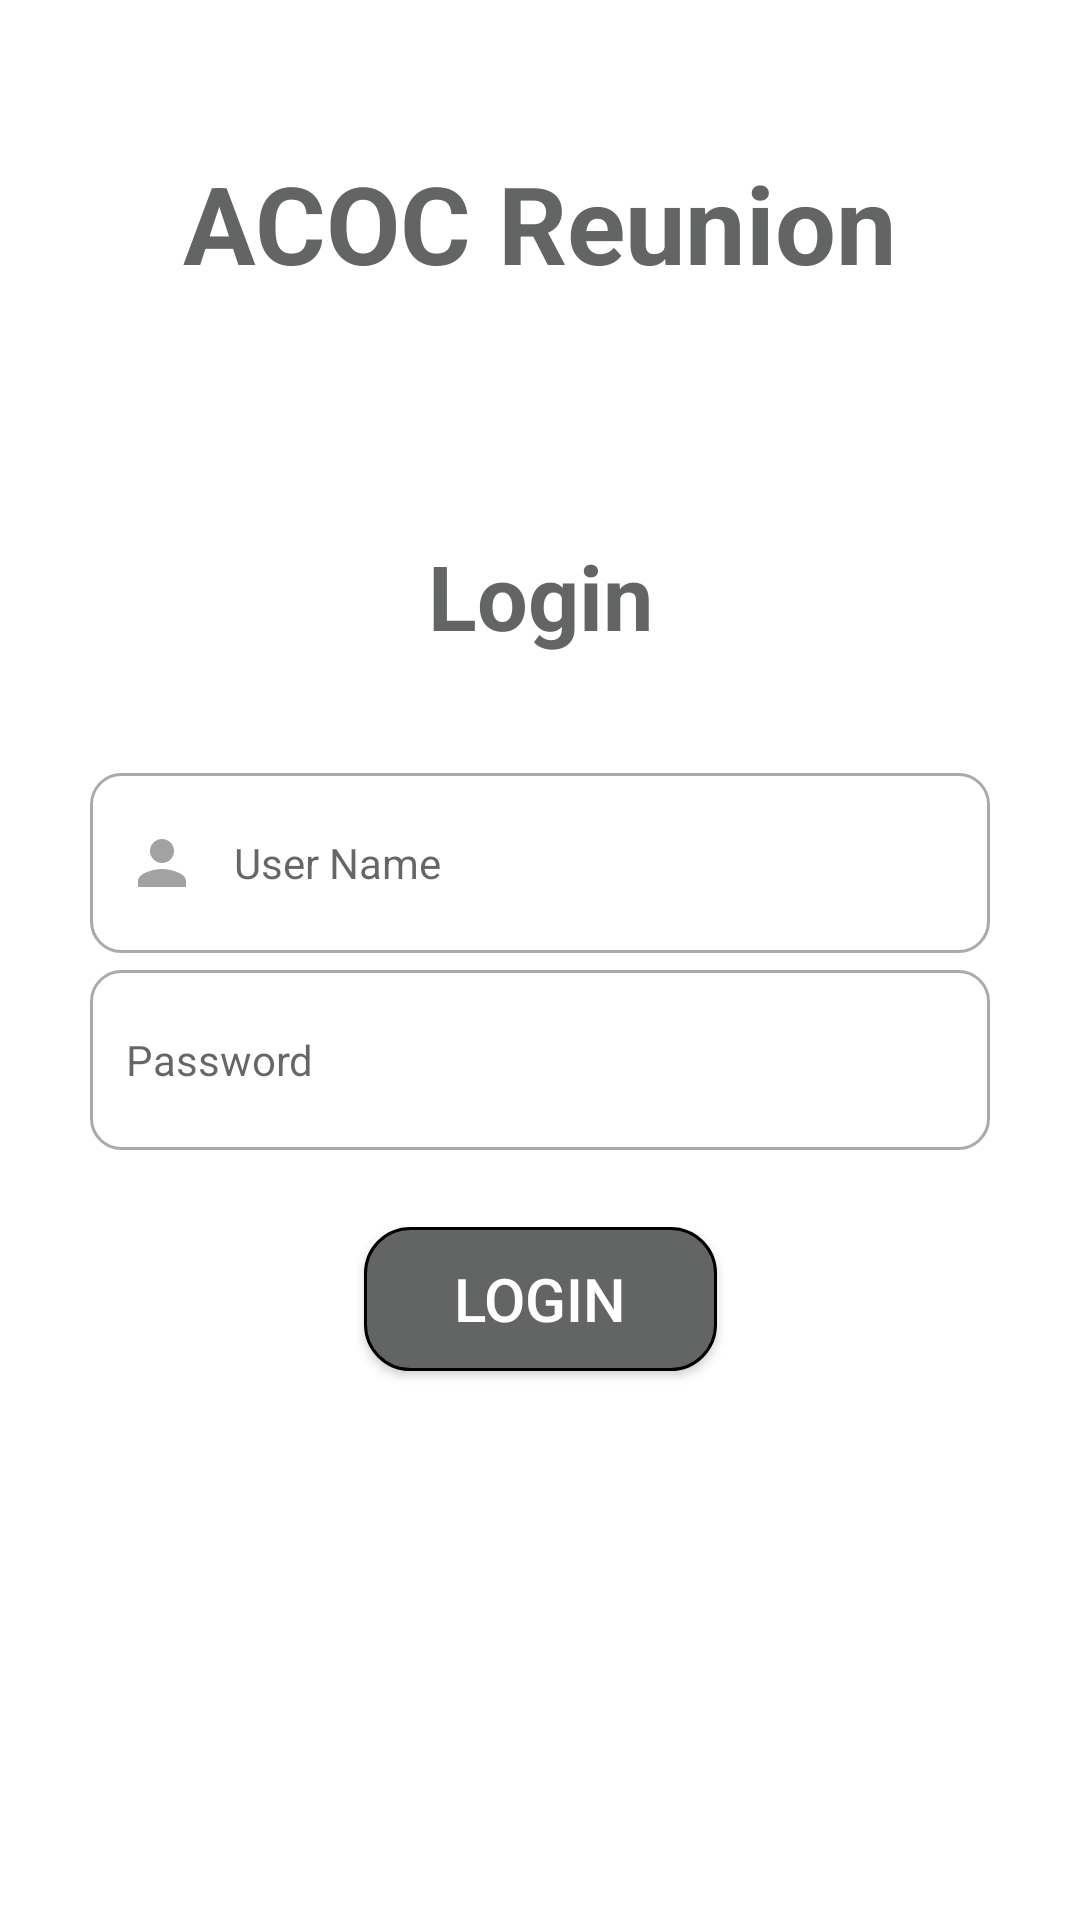

The Android layout XML behind this screen, and the referenced resources:
<!-- AndroidManifest.xml: application theme Theme.ACOCScanner -->
<!-- res/layout/activity_main.xml -->
<?xml version="1.0" encoding="utf-8"?>
<layout xmlns:android="http://schemas.android.com/apk/res/android"
    xmlns:app="http://schemas.android.com/apk/res-auto"
    xmlns:tools="http://schemas.android.com/tools">

    <data>

    </data>
    <FrameLayout
        android:layout_width="match_parent"
        android:layout_height="match_parent"
        android:background="@color/white"
        tools:context=".MainActivity">
        <com.airbnb.lottie.LottieAnimationView
            android:id="@+id/loading_animation"
            android:layout_width="100dp"
            android:layout_height="100dp"
            android:layout_gravity="center"
            app:layout_constraintBottom_toBottomOf="parent"
            app:layout_constraintEnd_toEndOf="parent"
            app:layout_constraintStart_toStartOf="parent"
            app:layout_constraintTop_toTopOf="parent"
            app:lottie_autoPlay="true"
            app:lottie_loop="true"
            app:lottie_rawRes="@raw/loading"
            android:visibility="gone"
            />
        <FrameLayout
            android:id="@+id/contentLayout"
            android:layout_width="match_parent"
            android:layout_height="match_parent">
            <androidx.constraintlayout.widget.ConstraintLayout
                android:layout_width="match_parent"
                android:layout_height="match_parent"
                android:fitsSystemWindows="true"
                android:orientation="vertical"
                app:layout_constraintBottom_toTopOf="@+id/passwordInput_et"
                app:layout_constraintTop_toTopOf="@+id/passwordInput_et"
                tools:context=".MainActivity">

                <TextView
                    android:id="@+id/title_1"
                    android:layout_width="wrap_content"
                    android:layout_height="wrap_content"
                    android:layout_gravity="center"
                    android:layout_marginTop="50dp"
                    android:layout_marginBottom="80dp"
                    android:gravity="center"
                    android:text="ACOC Reunion"
                    android:textColor="@color/textAsh"
                    android:textSize="36dp"
                    android:textStyle="bold"
                    app:layout_constraintBottom_toTopOf="@+id/title_2"
                    app:layout_constraintEnd_toEndOf="parent"
                    app:layout_constraintStart_toStartOf="parent"
                    app:layout_constraintTop_toTopOf="parent" />

                <TextView
                    android:id="@+id/title_2"
                    android:layout_width="wrap_content"
                    android:layout_height="wrap_content"
                    android:layout_gravity="center"
                    android:layout_marginBottom="39dp"
                    android:gravity="center"
                    android:text="Login"
                    android:textColor="@color/textAsh"
                    android:textSize="30dp"
                    android:textStyle="bold"
                    app:layout_constraintBottom_toTopOf="@+id/userName_et"
                    app:layout_constraintEnd_toEndOf="parent"
                    app:layout_constraintStart_toStartOf="parent"
                    app:layout_constraintTop_toBottomOf="@+id/title_1" />



                <EditText
                    android:id="@+id/userName_et"
                    android:layout_width="0dp"
                    android:layout_height="60dp"
                    android:layout_marginStart="30dp"
                    android:layout_marginTop="264dp"
                    android:layout_marginEnd="30dp"
                    android:layout_marginBottom="287dp"
                    android:background="@drawable/custom_inputbox"
                    android:drawableStart="@drawable/custom_user_icon"
                    android:drawablePadding="12dp"
                    android:ems="10"
                    android:hint="User Name"
                    android:paddingStart="12dp"
                    android:textColor="@color/textAsh"
                    android:textSize="14sp"
                    app:layout_constraintBottom_toTopOf="@+id/imageView"
                    app:layout_constraintEnd_toEndOf="parent"
                    app:layout_constraintStart_toStartOf="parent"
                    app:layout_constraintTop_toTopOf="parent" />

                <EditText
                    android:id="@+id/passwordInput_et"
                    android:layout_width="0dp"
                    android:layout_height="60dp"
                    android:layout_marginStart="30dp"
                    android:layout_marginEnd="30dp"
                    android:layout_marginBottom="20dp"
                    android:background="@drawable/custom_inputbox"
                    android:drawableStart="@drawable/custom_password_icon"
                    android:drawablePadding="12dp"
                    android:ems="10"
                    android:hint="Password"
                    android:inputType="textPassword"
                    android:paddingStart="12dp"
                    android:textColor="@color/textAsh"
                    android:textSize="14sp"
                    app:layout_constraintBottom_toTopOf="@+id/login_btn"
                    app:layout_constraintEnd_toEndOf="parent"
                    app:layout_constraintStart_toStartOf="parent"
                    app:layout_constraintTop_toBottomOf="@+id/userName_et" />

                <androidx.appcompat.widget.AppCompatButton
                    android:id="@+id/login_btn"
                    android:layout_width="wrap_content"
                    android:layout_height="wrap_content"
                    android:layout_marginBottom="142dp"
                    android:background="@drawable/custom_button"
                    android:paddingStart="30dp"
                    android:paddingEnd="30dp"
                    android:text="login"
                    android:textColor="@color/white"
                    android:textSize="20dp"
                    app:layout_constraintBottom_toTopOf="@+id/imageView"
                    app:layout_constraintEnd_toEndOf="parent"
                    app:layout_constraintStart_toStartOf="parent"
                    app:layout_constraintTop_toBottomOf="@+id/passwordInput_et" />

                <ImageView
                    android:id="@+id/imageView"
                    android:layout_width="80dp"
                    android:layout_height="60dp"
                    android:layout_gravity="center"
                    android:layout_marginBottom="5dp"
                    android:src="@drawable/logo"
                    app:layout_constraintBottom_toBottomOf="parent"
                    app:layout_constraintEnd_toEndOf="parent"
                    app:layout_constraintHorizontal_bias="0.498"
                    app:layout_constraintStart_toStartOf="parent"
                    app:layout_constraintTop_toBottomOf="@+id/userName_et" />
            </androidx.constraintlayout.widget.ConstraintLayout>
        </FrameLayout>
    </FrameLayout>

</layout>
<!-- resources referenced by this layout -->
<resources>
  <color name="textAsh">#636564</color>
  <color name="white">#FFFFFFFF</color>
  <!-- drawable custom_button (drawable) -->
  <?xml version="1.0" encoding="utf-8"?>
  <shape xmlns:android="http://schemas.android.com/apk/res/android"
      android:shape="rectangle">
      <solid android:color="@color/textAsh"/>
      <corners android:radius="15dp"/>
      <stroke android:color="@color/black"
          android:width="1dp"/>
  
  </shape>
  <!-- drawable custom_inputbox (drawable) -->
  <?xml version="1.0" encoding="utf-8"?>
  <selector xmlns:android="http://schemas.android.com/apk/res/android">
      <item android:state_enabled="true"
          android:state_focused="true">
          <shape android:shape="rectangle">
              <solid android:color="@android:color/white"/>
              <corners android:radius="10dp"/>
              <stroke android:color="@color/textAsh"
                  android:width="1dp"/>
          </shape>
      </item>
      <item android:state_enabled="true">
          <shape android:shape="rectangle">
              <solid android:color="@android:color/white"/>
              <corners android:radius="10dp"/>
              <stroke android:color="@android:color/darker_gray"
                  android:width="1dp"/>
          </shape>
      </item>
  </selector>
  <!-- drawable custom_user_icon (drawable) -->
  <?xml version="1.0" encoding="utf-8"?>
  <selector xmlns:android="http://schemas.android.com/apk/res/android">
      <item android:state_focused="true"
          android:drawable="@drawable/username_icon_focused"/>
      <item android:state_focused="false"
          android:drawable="@drawable/username_icon"/>
  </selector>
  <style name="Theme.ACOCScanner" parent="Theme.MaterialComponents.DayNight.DarkActionBar">
          
          <item name="colorPrimary">@color/purple_500</item>
          <item name="colorPrimaryVariant">@color/purple_700</item>
          <item name="colorOnPrimary">@color/white</item>
          
          <item name="colorSecondary">@color/teal_200</item>
          <item name="colorSecondaryVariant">@color/teal_700</item>
          <item name="colorOnSecondary">@color/black</item>
          
          <item name="android:statusBarColor">?attr/colorPrimaryVariant</item>
          
      </style>
  <color name="black">#FF000000</color>
  <!-- drawable username_icon_focused (drawable-anydpi) -->
  <vector xmlns:android="http://schemas.android.com/apk/res/android"
      android:width="24dp"
      android:height="24dp"
      android:viewportWidth="24"
      android:viewportHeight="24"
      android:alpha="0.6">
    <path
        android:fillColor="@android:color/darker_gray"
        android:pathData="M12,12c2.21,0 4,-1.79 4,-4s-1.79,-4 -4,-4 -4,1.79 -4,4 1.79,4 4,4zM12,14c-2.67,0 -8,1.34 -8,4v2h16v-2c0,-2.66 -5.33,-4 -8,-4z"/>
  </vector>
  <!-- drawable username_icon (drawable-anydpi) -->
  <vector xmlns:android="http://schemas.android.com/apk/res/android"
      android:width="24dp"
      android:height="24dp"
      android:viewportWidth="24"
      android:viewportHeight="24"
      android:alpha="0.6">
    <path
        android:fillColor="@color/textAsh"
        android:pathData="M12,12c2.21,0 4,-1.79 4,-4s-1.79,-4 -4,-4 -4,1.79 -4,4 1.79,4 4,4zM12,14c-2.67,0 -8,1.34 -8,4v2h16v-2c0,-2.66 -5.33,-4 -8,-4z"/>
  </vector>
  <color name="purple_500">#FF6200EE</color>
  <color name="purple_700">#FF3700B3</color>
  <color name="teal_200">#FF03DAC5</color>
  <color name="teal_700">#FF018786</color>
</resources>
